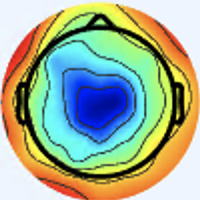

The file beside this chart, header and first rows:
[238 245 254 255], [238 245 254 255], [238 245 254 255], [238 245 254 255], [238 245 254 255], [238 245 254 255], [238 245 254 255], [238 245 254 255], [238 245 254 255], [238 245 254 255], [238 245 254 255], [238 245 254 255], [238 245 254 255], [238 245 254 255], [238 245 254 255], [238 245 254 255], [238 245 254 255], [238 245 254 255], [238 245 254 255], [238 245 254 255], [238 245 254 255], [238 245 254 255], [238 245 254 255], [238 245 254 255]
[238 245 254 255], [238 245 254 255], [238 245 254 255], [238 245 254 255], [238 245 254 255], [238 245 254 255], [238 245 254 255], [238 245 254 255], [238 245 254 255], [238 245 254 255], [238 245 254 255], [238 245 254 255], [238 245 254 255], [238 245 254 255], [238 245 254 255], [238 245 254 255], [238 245 254 255], [238 245 254 255], [238 245 254 255], [238 245 254 255], [238 245 254 255], [238 245 254 255], [238 245 254 255], [238 245 254 255]
[238 245 254 255], [238 245 254 255], [238 245 254 255], [238 245 254 255], [238 245 254 255], [238 245 254 255], [238 245 254 255], [238 245 254 255], [238 245 254 255], [238 245 254 255], [238 245 254 255], [238 245 254 255], [238 245 254 255], [238 245 254 255], [238 245 254 255], [238 245 254 255], [238 245 254 255], [238 245 254 255], [238 245 254 255], [238 245 254 255], [238 245 254 255], [238 245 254 255], [238 245 254 255], [238 245 254 255]
[238 245 254 255], [238 245 254 255], [238 245 254 255], [238 245 254 255], [238 245 254 255], [238 245 254 255], [238 245 254 255], [238 245 254 255], [238 245 254 255], [238 245 254 255], [238 245 254 255], [238 245 254 255], [238 245 254 255], [238 245 254 255], [238 245 254 255], [238 245 254 255], [238 245 254 255], [238 245 254 255], [238 245 254 255], [238 245 254 255], [238 245 254 255], [238 245 254 255], [238 245 254 255], [238 245 254 255]
[238 245 254 255], [238 245 254 255], [238 245 254 255], [238 245 254 255], [238 245 254 255], [238 245 254 255], [238 245 254 255], [238 245 254 255], [238 245 254 255], [238 245 254 255], [238 245 254 255], [238 245 254 255], [238 245 254 255], [238 245 254 255], [238 245 254 255], [238 245 254 255], [238 245 254 255], [238 245 254 255], [238 245 254 255], [238 245 254 255], [238 245 254 255], [238 245 254 255], [238 245 254 255], [238 245 254 255]
[238 245 254 255], [238 245 254 255], [238 245 254 255], [238 245 254 255], [238 245 254 255], [238 245 254 255], [238 245 254 255], [238 245 254 255], [238 245 254 255], [238 245 254 255], [238 245 254 255], [238 245 254 255], [238 245 254 255], [238 245 254 255], [238 245 254 255], [238 245 254 255], [238 245 254 255], [238 245 254 255], [238 245 254 255], [238 245 254 255], [238 245 254 255], [238 245 254 255], [238 245 254 255], [238 245 254 255]
[238 245 254 255], [238 245 254 255], [238 245 254 255], [238 245 254 255], [238 245 254 255], [238 245 254 255], [238 245 254 255], [238 245 254 255], [238 245 254 255], [238 245 254 255], [238 245 254 255], [238 245 254 255], [238 245 254 255], [238 245 254 255], [238 245 254 255], [238 245 254 255], [238 245 254 255], [238 245 254 255], [238 245 254 255], [238 245 254 255], [238 245 254 255], [238 245 254 255], [238 245 254 255], [238 245 254 255]
[238 245 254 255], [238 245 254 255], [238 245 254 255], [238 245 254 255], [238 245 254 255], [238 245 254 255], [238 245 254 255], [238 245 254 255], [238 245 254 255], [238 245 254 255], [238 245 254 255], [238 245 254 255], [238 245 254 255], [238 245 254 255], [238 245 254 255], [238 245 254 255], [238 245 254 255], [238 245 254 255], [238 245 254 255], [238 245 254 255], [238 245 254 255], [238 245 254 255], [238 245 254 255], [238 245 254 255]
[238 245 254 255], [238 245 254 255], [238 245 254 255], [238 245 254 255], [238 245 254 255], [238 245 254 255], [238 245 254 255], [238 245 254 255], [238 245 254 255], [238 245 254 255], [238 245 254 255], [238 245 254 255], [238 245 254 255], [238 245 254 255], [238 245 254 255], [238 245 254 255], [238 245 254 255], [238 245 254 255], [238 245 254 255], [238 245 254 255], [238 245 254 255], [238 245 254 255], [238 245 254 255], [238 245 254 255]
[238 245 254 255], [238 245 254 255], [238 245 254 255], [238 245 254 255], [238 245 254 255], [238 245 254 255], [238 245 254 255], [238 245 254 255], [238 245 254 255], [238 245 254 255], [238 245 254 255], [238 245 254 255], [238 245 254 255], [238 245 254 255], [238 245 254 255], [238 245 254 255], [238 245 254 255], [238 245 254 255], [238 245 254 255], [238 245 254 255], [238 245 254 255], [238 245 254 255], [238 245 254 255], [238 245 254 255]
[238 245 254 255], [238 245 254 255], [238 245 254 255], [238 245 254 255], [238 245 254 255], [238 245 254 255], [238 245 254 255], [238 245 254 255], [238 245 254 255], [238 245 254 255], [238 245 254 255], [238 245 254 255], [238 245 254 255], [238 245 254 255], [238 245 254 255], [238 245 254 255], [238 245 254 255], [238 245 254 255], [238 245 254 255], [238 245 254 255], [238 245 254 255], [238 245 254 255], [238 245 254 255], [238 245 254 255]
[238 245 254 255], [238 245 254 255], [238 245 254 255], [238 245 254 255], [238 245 254 255], [238 245 254 255], [238 245 254 255], [238 245 254 255], [238 245 254 255], [238 245 254 255], [238 245 254 255], [238 245 254 255], [238 245 254 255], [238 245 254 255], [238 245 254 255], [238 245 254 255], [238 245 254 255], [238 245 254 255], [238 245 254 255], [238 245 254 255], [238 245 254 255], [238 245 254 255], [238 245 254 255], [238 245 254 255]
[238 245 254 255], [238 245 254 255], [238 245 254 255], [238 245 254 255], [238 245 254 255], [238 245 254 255], [238 245 254 255], [238 245 254 255], [238 245 254 255], [238 245 254 255], [238 245 254 255], [238 245 253 255], [238 245 253 255], [238 245 253 255], [238 245 253 255], [238 245 253 255], [238 245 253 255], [238 245 253 255], [238 245 254 255], [238 245 254 255], [238 245 254 255], [238 245 254 255], [238 245 254 255], [238 246 254 255]
[238 245 254 255], [238 245 254 255], [238 245 254 255], [238 245 254 255], [238 245 254 255], [238 245 254 255], [238 245 254 255], [238 245 254 255], [238 245 254 255], [238 245 254 255], [238 245 253 255], [238 245 253 255], [238 245 253 255], [238 245 253 255], [238 245 253 255], [238 245 253 255], [238 245 253 255], [238 245 253 255], [238 245 254 255], [238 245 254 255], [238 245 254 255], [238 245 254 255], [238 246 254 255], [238 246 254 255]
[238 245 254 255], [238 245 254 255], [238 245 254 255], [238 245 254 255], [238 245 254 255], [238 245 254 255], [238 245 254 255], [238 245 254 255], [238 245 254 255], [238 245 254 255], [238 245 253 255], [238 245 253 255], [238 245 253 255], [238 245 253 255], [238 245 253 255], [238 245 253 255], [238 245 253 255], [239 244 253 255], [239 245 253 255], [239 245 253 255], [239 245 254 255], [239 245 254 255], [239 246 254 255], [239 246 254 255]
[238 245 254 255], [238 245 254 255], [238 245 254 255], [238 245 254 255], [238 245 254 255], [238 245 254 255], [238 245 254 255], [238 245 254 255], [238 245 254 255], [238 245 254 255], [238 245 253 255], [238 245 253 255], [238 245 253 255], [238 245 253 255], [238 245 253 255], [238 245 253 255], [239 244 253 255], [239 244 253 255], [239 244 253 255], [239 245 253 255], [239 245 254 255], [239 245 254 255], [239 246 254 255], [239 246 254 255]
[238 245 254 255], [238 245 254 255], [238 245 254 255], [238 245 254 255], [238 245 254 255], [238 245 254 255], [238 245 254 255], [238 245 254 255], [238 245 254 255], [238 245 254 255], [238 245 253 255], [238 245 253 255], [238 245 253 255], [238 245 253 255], [238 245 253 255], [239 244 252 255], [239 244 252 255], [239 244 252 255], [239 244 253 255], [239 244 253 255], [239 245 254 255], [239 245 254 255], [239 246 254 255], [239 246 254 255]
[238 245 254 255], [238 245 254 255], [238 245 254 255], [238 245 254 255], [238 245 254 255], [238 245 254 255], [238 245 254 255], [238 245 254 255], [238 245 254 255], [238 245 254 255], [238 245 253 255], [238 245 253 255], [238 245 253 255], [238 245 253 255], [239 244 252 255], [239 244 252 255], [239 244 252 255], [239 244 252 255], [239 244 252 255], [239 244 253 255], [239 245 254 255], [239 245 254 255], [239 246 254 255], [239 246 254 255]
[238 245 254 255], [238 245 254 255], [238 245 254 255], [238 245 254 255], [238 245 254 255], [238 245 254 255], [238 245 254 255], [238 245 254 255], [238 245 254 255], [238 245 254 255], [238 245 253 255], [238 245 253 255], [238 245 253 255], [239 244 252 255], [239 244 252 255], [239 244 252 255], [239 243 251 255], [239 243 251 255], [239 244 252 255], [239 244 252 255], [239 245 253 255], [239 245 254 255], [239 246 254 255], [239 246 254 255]
[238 245 254 255], [238 245 254 255], [238 245 254 255], [238 245 254 255], [238 245 254 255], [238 245 254 255], [238 245 254 255], [238 245 254 255], [238 245 254 255], [238 245 254 255], [238 245 253 255], [238 245 253 255], [239 244 252 255], [239 244 252 255], [239 244 252 255], [239 244 252 255], [239 243 251 255], [239 243 251 255], [239 243 251 255], [239 244 252 255], [239 245 253 255], [239 245 254 255], [239 246 254 255], [239 246 254 255]
[238 245 254 255], [238 245 254 255], [238 245 254 255], [238 245 254 255], [238 245 254 255], [238 245 254 255], [238 245 254 255], [238 245 254 255], [238 245 254 255], [238 245 254 255], [238 245 253 255], [238 245 253 255], [238 245 253 255], [238 245 253 255], [239 244 252 255], [239 244 252 255], [239 244 252 255], [239 244 252 255], [239 244 252 255], [239 244 252 255], [239 245 253 255], [239 245 253 255], [239 246 254 255], [239 246 254 255]
[238 245 254 255], [238 245 254 255], [238 245 254 255], [238 245 254 255], [238 245 254 255], [238 245 254 255], [238 245 254 255], [238 245 254 255], [238 245 254 255], [238 245 254 255], [238 245 253 255], [238 245 253 255], [238 245 253 255], [238 245 253 255], [239 244 252 255], [239 244 252 255], [239 244 252 255], [239 244 252 255], [239 244 252 255], [239 244 252 255], [239 245 253 255], [239 245 253 255], [239 246 254 255], [239 246 254 255]
[238 245 254 255], [238 245 254 255], [238 245 254 255], [238 245 254 255], [238 245 254 255], [238 245 254 255], [238 245 254 255], [238 245 254 255], [238 245 254 255], [238 245 254 255], [238 245 253 255], [238 245 253 255], [238 245 253 255], [238 245 253 255], [238 245 253 255], [238 245 253 255], [238 244 252 255], [238 244 252 255], [239 244 252 255], [239 245 253 255], [239 245 253 255], [239 245 253 255], [239 245 253 255], [239 245 253 255]
[238 245 254 255], [238 245 254 255], [238 245 254 255], [238 245 254 255], [238 245 254 255], [238 245 254 255], [238 245 254 255], [238 245 254 255], [238 245 254 255], [238 245 254 255], [238 245 253 255], [238 245 253 255], [238 245 253 255], [238 245 253 255], [238 245 253 255], [238 245 253 255], [238 244 252 255], [238 244 252 255], [239 245 253 255], [239 245 253 255], [239 245 253 255], [239 245 253 255], [239 245 253 255], [239 245 253 255]
[238 245 254 255], [238 245 254 255], [238 245 254 255], [238 245 254 255], [238 245 254 255], [238 245 254 255], [238 245 254 255], [238 245 254 255], [238 245 254 255], [238 245 254 255], [238 245 253 255], [238 245 253 255], [238 245 253 255], [238 245 253 255], [238 245 253 255], [238 245 253 255], [238 245 253 255], [238 245 253 255], [238 245 253 255], [238 245 253 255], [239 245 253 255], [239 245 252 255], [239 245 252 255], [239 245 252 255]
[238 245 254 255], [238 245 254 255], [238 245 254 255], [238 245 254 255], [238 245 254 255], [238 245 254 255], [238 245 254 255], [238 245 254 255], [238 245 254 255], [238 245 254 255], [238 245 253 255], [238 245 253 255], [238 245 253 255], [238 245 253 255], [238 245 253 255], [238 245 253 255], [238 245 253 255], [238 245 253 255], [238 245 253 255], [238 245 253 255], [239 245 252 255], [239 245 252 255], [239 245 252 255], [239 245 252 255]
[238 245 254 255], [238 245 254 255], [238 245 254 255], [238 245 254 255], [238 245 254 255], [238 245 254 255], [238 245 254 255], [238 245 254 255], [238 245 254 255], [238 245 254 255], [238 245 254 255], [238 245 254 255], [238 245 254 255], [238 245 254 255], [238 245 254 255], [237 245 254 255], [237 245 254 255], [237 245 254 255], [238 245 253 255], [238 245 253 255], [238 245 252 255], [239 245 252 255], [239 245 251 255], [239 245 251 255]
[238 245 254 255], [238 245 254 255], [238 245 254 255], [238 245 254 255], [238 245 254 255], [238 245 254 255], [238 245 254 255], [238 245 254 255], [238 245 254 255], [238 245 254 255], [238 245 254 255], [238 245 254 255], [238 245 254 255], [238 245 254 255], [237 245 254 255], [237 245 254 255], [237 245 254 255], [237 245 254 255], [237 245 254 255], [238 245 253 255], [238 245 253 255], [238 245 252 255], [238 245 252 255], [239 245 251 255]
[238 246 254 255], [238 246 254 255], [238 246 254 255], [238 246 254 255], [238 246 254 255], [238 246 254 255], [238 246 254 255], [238 246 254 255], [238 246 254 255], [238 246 253 255], [238 245 253 255], [238 245 253 255], [238 245 253 255], [238 245 253 255], [237 245 253 255], [237 245 253 255], [237 245 253 255], [237 244 253 255], [237 244 254 255], [237 244 254 255], [237 244 254 255], [237 244 253 255], [237 244 253 255], [237 244 253 255]
[238 246 254 255], [238 246 254 255], [238 246 254 255], [238 246 254 255], [238 246 254 255], [238 246 254 255], [238 246 254 255], [238 246 254 255], [238 246 253 255], [238 246 253 255], [238 245 253 255], [238 245 253 255], [238 245 253 255], [238 245 253 255], [237 245 253 255], [237 245 253 255], [237 244 253 255], [237 244 253 255], [236 244 254 255], [236 244 254 255], [236 244 254 255], [236 244 254 255], [235 243 254 255], [234 242 254 255]
[238 246 254 255], [238 246 254 255], [238 246 254 255], [238 246 254 255], [238 246 254 255], [238 246 254 255], [238 246 254 255], [238 246 254 255], [238 246 253 255], [238 246 253 255], [238 245 253 255], [238 245 253 255], [238 245 253 255], [238 245 253 255], [237 245 253 255], [237 244 253 255], [237 244 253 255], [237 243 253 255], [236 244 254 255], [236 244 254 255], [235 244 254 255], [235 244 254 255], [234 243 254 255], [233 241 254 255]
[238 246 254 255], [238 246 254 255], [238 246 254 255], [238 246 254 255], [238 246 254 255], [238 246 254 255], [238 246 254 255], [238 246 254 255], [238 246 253 255], [238 246 253 255], [238 245 253 255], [238 245 253 255], [238 245 253 255], [238 245 253 255], [237 244 253 255], [237 244 253 255], [237 243 253 255], [237 243 253 255], [236 243 254 255], [236 244 254 255], [235 244 254 255], [234 244 254 255], [233 242 254 255], [232 241 254 255]
[238 246 254 255], [239 247 254 255], [238 246 254 255], [238 246 254 255], [238 246 254 255], [238 246 254 255], [238 246 254 255], [238 246 254 255], [238 246 253 255], [238 246 253 255], [238 245 253 255], [237 245 253 255], [237 245 253 255], [237 244 253 255], [237 244 253 255], [237 243 253 255], [237 243 253 255], [237 242 253 255], [236 243 253 255], [235 243 253 255], [235 243 254 255], [235 243 254 255], [234 242 254 255], [233 241 254 255]
[239 247 254 255], [239 247 254 255], [239 247 254 255], [238 246 254 255], [238 246 254 255], [238 246 254 255], [238 246 254 255], [238 246 254 255], [238 246 253 255], [238 246 253 255], [237 245 253 255], [237 245 253 255], [237 244 253 255], [237 244 253 255], [237 243 253 255], [237 243 253 255], [237 242 253 255], [237 242 253 255], [237 242 253 255], [236 242 253 255], [236 242 253 255], [235 242 252 255], [235 241 252 255], [234 241 253 255]
[239 247 254 255], [239 247 254 255], [239 247 254 255], [239 247 254 255], [239 247 254 255], [238 247 254 255], [238 246 254 255], [238 246 254 255], [238 246 253 255], [238 246 253 255], [238 246 253 255], [237 245 253 255], [237 245 253 255], [237 244 253 255], [237 244 253 255], [237 243 252 255], [237 242 252 255], [237 241 252 255], [237 241 252 255], [237 241 251 255], [237 241 250 255], [237 241 250 255], [236 242 250 255], [236 244 251 255]
[239 247 254 255], [239 247 254 255], [239 247 254 255], [239 247 254 255], [238 247 254 255], [238 247 254 255], [238 246 254 255], [238 246 254 255], [238 246 253 255], [238 246 253 255], [237 245 253 255], [237 245 253 255], [237 244 253 255], [237 243 253 255], [237 243 252 255], [237 243 252 255], [237 242 252 255], [237 241 252 255], [237 241 252 255], [237 241 251 255], [238 242 250 255], [238 242 249 255], [237 241 248 255], [237 240 246 255]
[239 247 254 255], [239 247 254 255], [239 247 254 255], [238 246 254 255], [238 246 254 255], [238 246 254 255], [238 246 254 255], [238 246 253 255], [238 246 253 255], [238 246 252 255], [238 245 252 255], [238 244 252 255], [238 242 252 255], [237 241 252 255], [237 241 253 255], [238 242 253 255], [237 241 253 255], [238 242 253 255], [238 243 253 255], [237 244 253 255], [236 245 253 255], [236 244 252 255], [237 240 249 255], [239 229 236 255]
[239 247 254 255], [239 247 254 255], [238 246 254 255], [238 246 254 255], [238 246 254 255], [238 246 254 255], [238 246 253 255], [238 246 253 255], [238 246 252 255], [238 246 252 255], [238 244 252 255], [238 242 252 255], [238 240 252 255], [238 239 252 255], [238 240 253 255], [238 241 254 255], [239 241 254 255], [238 242 254 255], [237 244 254 255], [236 246 254 255], [235 249 254 255], [234 247 254 255], [237 239 248 255], [237 215 224 255]
[238 246 254 255], [238 246 254 255], [238 246 254 255], [238 246 254 255], [238 246 254 255], [238 245 254 255], [238 245 253 255], [238 245 253 255], [238 246 252 255], [238 245 252 255], [238 243 251 255], [238 241 251 255], [238 239 251 255], [238 237 251 255], [239 239 253 255], [239 240 254 255], [239 241 254 255], [240 243 254 255], [237 245 254 255], [235 247 254 255], [235 254 255 255], [234 252 254 255], [234 242 251 255], [230 202 213 255]
[238 246 254 255], [238 246 254 255], [238 246 254 255], [238 246 254 255], [238 245 254 255], [238 245 254 255], [238 245 253 255], [238 245 253 255], [238 245 252 255], [238 245 252 255], [239 243 251 255], [238 241 251 255], [239 238 251 255], [238 237 251 255], [239 239 253 255], [239 241 254 255], [239 242 254 255], [239 244 254 255], [238 247 254 255], [235 250 254 255], [233 254 255 255], [230 245 246 255], [229 213 221 255], [224 158 170 255]
[238 246 254 255], [238 246 254 255], [238 246 254 255], [238 245 254 255], [238 245 254 255], [238 245 254 255], [238 245 253 255], [238 245 252 255], [238 245 252 255], [238 244 251 255], [239 243 252 255], [238 242 252 255], [239 240 253 255], [239 239 253 255], [238 241 254 255], [238 242 254 255], [238 243 254 255], [237 245 254 255], [238 251 254 255], [236 254 254 255], [227 254 245 255], [219 225 215 255], [222 140 149 255], [229  72  86 255]
[238 246 254 255], [238 246 254 255], [238 245 254 255], [238 245 254 255], [238 245 254 255], [238 245 254 255], [238 245 253 255], [238 245 252 255], [238 244 251 255], [238 244 251 255], [239 244 252 255], [239 243 253 255], [239 242 254 255], [239 242 254 255], [238 242 254 255], [237 243 254 255], [236 244 254 255], [237 246 254 255], [240 254 255 255], [238 251 252 255], [222 230 219 255], [210 180 167 255], [217  84  87 255], [230  49  41 255]
[238 245 254 255], [238 245 254 255], [238 245 254 255], [238 245 254 255], [238 245 254 255], [238 244 253 255], [238 244 253 255], [238 244 252 255], [238 244 251 255], [238 244 250 255], [239 244 252 255], [239 244 254 255], [240 243 254 255], [240 244 254 255], [238 244 254 255], [236 244 254 255], [235 245 254 255], [236 247 254 255], [244 255 255 255], [243 241 253 255], [221 173 174 255], [206 103  96 255], [209  56  49 255], [218  46  33 255]
[238 245 254 255], [238 245 254 255], [238 245 254 255], [238 245 254 255], [238 244 253 255], [238 244 253 255], [238 244 252 255], [238 244 252 255], [238 244 250 255], [238 244 250 255], [238 244 252 255], [239 244 254 255], [240 245 254 255], [240 246 254 255], [238 246 254 255], [237 246 254 255], [234 248 254 255], [234 245 252 255], [242 243 254 255], [241 212 226 255], [222 121 129 255], [210  57  51 255], [208  46  34 255], [211  45  31 255]
[238 245 254 255], [238 245 254 255], [238 245 254 255], [237 245 254 255], [237 244 254 255], [237 244 253 255], [237 244 252 255], [237 244 252 255], [237 244 251 255], [237 244 251 255], [238 245 253 255], [238 246 254 255], [240 248 254 255], [240 249 254 255], [240 251 254 255], [239 251 254 255], [234 254 252 255], [229 242 238 255], [229 207 209 255], [227 156 163 255], [220  82  88 255], [218  48  40 255], [216  46  32 255], [218  46  32 255]
[238 245 254 255], [238 245 254 255], [237 245 254 255], [237 245 254 255], [237 244 253 255], [237 244 253 255], [237 244 252 255], [237 244 252 255], [237 244 251 255], [237 244 251 255], [238 246 253 255], [239 248 254 255], [239 251 254 255], [240 252 254 255], [243 252 255 255], [242 249 253 255], [234 250 244 255], [225 228 217 255], [216 163 157 255], [214 100  99 255], [218  57  56 255], [223  48  37 255], [223  48  34 255], [224  48  33 255]
[238 245 253 255], [238 245 253 255], [237 245 253 255], [237 244 253 255], [237 244 252 255], [237 244 252 255], [237 244 252 255], [236 244 252 255], [236 243 251 255], [236 244 251 255], [238 247 253 255], [238 251 254 255], [239 253 255 255], [241 253 255 255], [245 245 254 255], [246 235 252 255], [235 232 232 255], [221 201 189 255], [206 114 101 255], [203  53  41 255], [214  47  36 255], [224  48  37 255], [227  49  36 255], [228  50  35 255]
[238 245 253 255], [238 245 253 255], [237 244 252 255], [237 244 252 255], [237 244 252 255], [237 244 252 255], [236 244 252 255], [236 244 252 255], [236 243 251 255], [236 243 251 255], [237 247 253 255], [238 251 254 255], [239 254 255 255], [241 253 255 255], [245 248 254 255], [242 231 249 255], [231 202 206 255], [217 154 145 255], [202  74  60 255], [201  42  29 255], [214  45  31 255], [226  48  36 255], [230  51  37 255], [232  52  37 255]
[238 245 252 255], [238 244 252 255], [237 244 251 255], [237 244 251 255], [237 244 251 255], [236 244 251 255], [236 244 252 255], [236 244 252 255], [235 243 252 255], [235 243 252 255], [237 246 253 255], [239 249 254 255], [241 251 254 255], [241 253 255 255], [236 254 255 255], [232 247 247 255], [220 159 163 255], [216  82  85 255], [210  50  41 255], [209  44  30 255], [219  46  32 255], [228  49  36 255], [232  52  36 255], [235  56  37 255]
[238 244 251 255], [238 244 251 255], [237 244 251 255], [237 244 251 255], [236 244 251 255], [236 244 251 255], [236 244 252 255], [236 244 252 255], [235 243 252 255], [235 243 252 255], [237 245 253 255], [239 246 254 255], [242 249 254 255], [241 250 254 255], [231 254 254 255], [220 229 220 255], [211 116 119 255], [212  49  45 255], [212  45  33 255], [214  45  31 255], [223  47  33 255], [230  50  35 255], [233  53  36 255], [235  59  36 255]
[238 244 250 255], [237 244 249 255], [237 244 250 255], [237 244 250 255], [236 244 250 255], [236 244 251 255], [236 244 252 255], [236 244 252 255], [235 243 252 255], [235 243 252 255], [237 243 253 255], [241 244 254 255], [244 251 255 255], [242 243 254 255], [228 214 217 255], [213 161 160 255], [202  78  77 255], [200  42  31 255], [206  43  30 255], [214  45  31 255], [224  48  33 255], [232  50  35 255], [232  53  35 255], [231  56  35 255]
[237 244 249 255], [237 244 249 255], [237 244 250 255], [237 244 250 255], [237 244 251 255], [237 245 251 255], [236 244 252 255], [236 244 252 255], [235 243 252 255], [235 243 252 255], [236 244 254 255], [237 245 254 255], [241 251 254 255], [238 232 242 255], [225 164 173 255], [214  97 103 255], [202  53  47 255], [198  41  28 255], [205  43  29 255], [216  46  32 255], [225  49  34 255], [232  51  35 255], [231  53  35 255], [230  56  35 255]
[237 244 250 255], [237 244 250 255], [237 245 251 255], [237 245 252 255], [238 247 253 255], [238 247 253 255], [237 246 253 255], [236 244 252 255], [237 242 250 255], [235 243 250 255], [233 249 254 255], [231 252 254 255], [231 252 250 255], [228 218 216 255], [223 117 126 255], [224  54  55 255], [214  46  35 255], [208  44  30 255], [213  45  31 255], [220  47  32 255], [224  49  33 255], [229  51  34 255], [232  55  35 255], [234  59  36 255]
[237 244 251 255], [237 244 251 255], [237 245 252 255], [238 247 253 255], [238 249 254 255], [238 250 254 255], [238 248 253 255], [237 245 252 255], [238 242 249 255], [237 242 249 255], [230 252 254 255], [224 250 250 255], [221 229 223 255], [218 181 174 255], [220  83  87 255], [226  48  38 255], [223  47  33 255], [220  47  32 255], [221  47  33 255], [223  49  33 255], [223  49  33 255], [226  51  34 255], [234  58  36 255], [235  63  37 255]
[237 244 251 255], [237 244 252 255], [238 246 253 255], [238 249 254 255], [239 251 254 255], [240 252 255 255], [239 250 253 255], [239 246 251 255], [240 243 248 255], [238 241 246 255], [228 249 254 255], [218 233 238 255], [214 173 175 255], [216 110 110 255], [215  63  61 255], [217  47  37 255], [224  48  34 255], [230  49  34 255], [229  49  34 255], [226  49  34 255], [223  49  33 255], [224  52  34 255], [235  61  37 255], [235  66  37 255]
[237 244 252 255], [237 244 252 255], [238 247 253 255], [238 249 254 255], [240 252 254 255], [240 252 255 255], [239 250 253 255], [239 247 252 255], [241 244 249 255], [239 241 246 255], [231 244 249 255], [219 216 222 255], [211 127 133 255], [210  62  61 255], [207  49  42 255], [210  47  36 255], [225  49  35 255], [234  50  35 255], [234  51  35 255], [229  51  34 255], [225  51  34 255], [222  53  33 255], [229  62  36 255], [212  66  35 255]
[237 244 253 255], [237 244 253 255], [238 246 253 255], [238 247 254 255], [238 250 254 255], [238 250 254 255], [239 248 254 255], [238 246 253 255], [238 246 254 255], [238 242 249 255], [243 238 244 255], [236 202 205 255], [209 101 102 255], [194  42  33 255], [197  41  29 255], [207  44  32 255], [224  48  34 255], [234  51  35 255], [234  52  36 255], [230  53  35 255], [231  55  35 255], [222  56  34 255], [193  58  32 255], [157  61  33 255]
[237 244 253 255], [237 244 253 255], [237 245 254 255], [238 246 254 255], [238 247 254 255], [238 247 254 255], [238 246 254 255], [237 246 254 255], [237 250 254 255], [238 242 251 255], [245 216 219 255], [241 167 166 255], [211  77  73 255], [193  40  27 255], [198  41  28 255], [210  45  31 255], [225  49  34 255], [234  52  36 255], [234  54  36 255], [232  55  35 255], [235  58  36 255], [224  60  35 255], [161  56  32 255], [114  60  35 255]
[237 244 254 255], [236 244 254 255], [236 244 254 255], [236 244 254 255], [236 244 254 255], [236 244 253 255], [236 244 254 255], [236 245 254 255], [237 254 255 255], [235 242 249 255], [232 170 170 255], [229 101  93 255], [221  57  46 255], [216  46  32 255], [219  46  32 255], [224  49  33 255], [231  52  35 255], [235  54  36 255], [234  56  36 255], [234  58  36 255], [235  62  37 255], [234  66  38 255], [140  58  35 255], [ 87  62  41 255]
[236 244 254 255], [236 244 254 255], [236 244 254 255], [237 244 254 255], [237 243 253 255], [237 243 253 255], [237 245 254 255], [237 247 254 255], [238 254 255 255], [233 234 239 255], [217 131 129 255], [213  57  45 255], [223  49  35 255], [231  50  35 255], [233  51  35 255], [233  52  35 255], [234  54  36 255], [235  56  36 255], [235  60  37 255], [235  64  38 255], [231  67  38 255], [206  65  36 255], [129  59  37 255], [ 97  64  42 255]
[237 245 254 255], [237 245 254 255], [239 244 254 255], [241 244 254 255], [242 242 253 255], [243 243 253 255], [244 251 254 255], [243 254 255 255], [244 255 255 255], [232 219 221 255], [196 103 101 255], [185  39  26 255], [210  44  30 255], [231  50  35 255], [233  52  35 255], [232  53  35 255], [232  55  36 255], [235  59  37 255], [235  71  38 255], [236  81  40 255], [168  69  34 255], [116  59  37 255], [129  56  38 255], [161  66  38 255]
... 139 more rows
